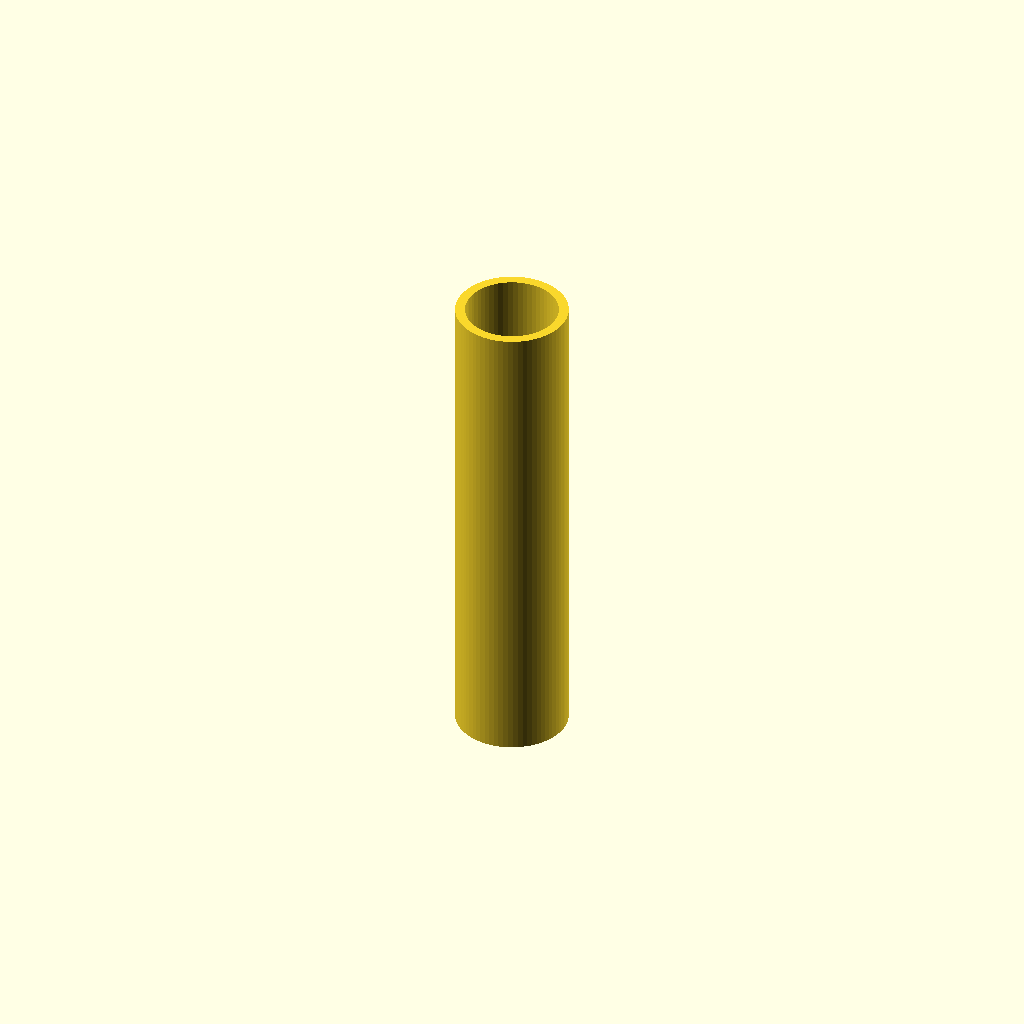
Cell 1: the model at its default parameters.
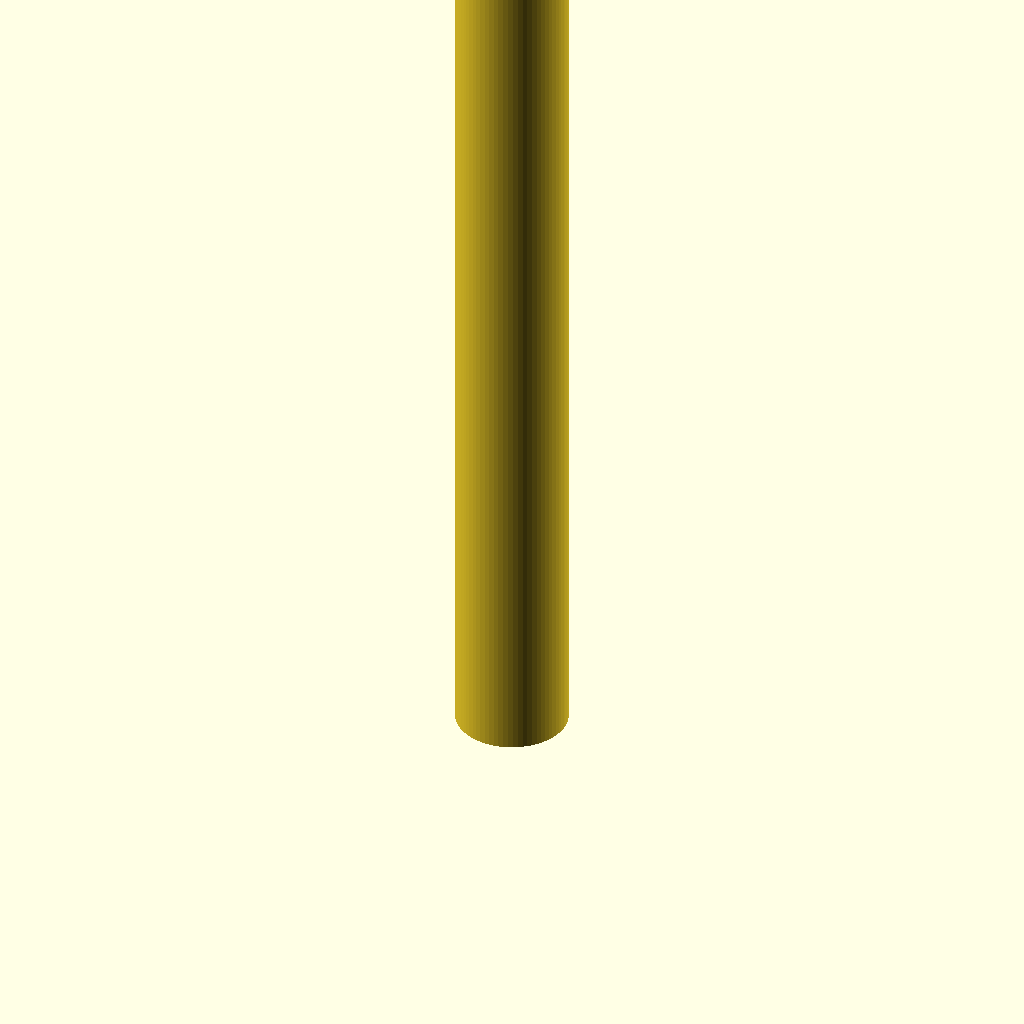
Cell 2: height = 100 (everything else at default).
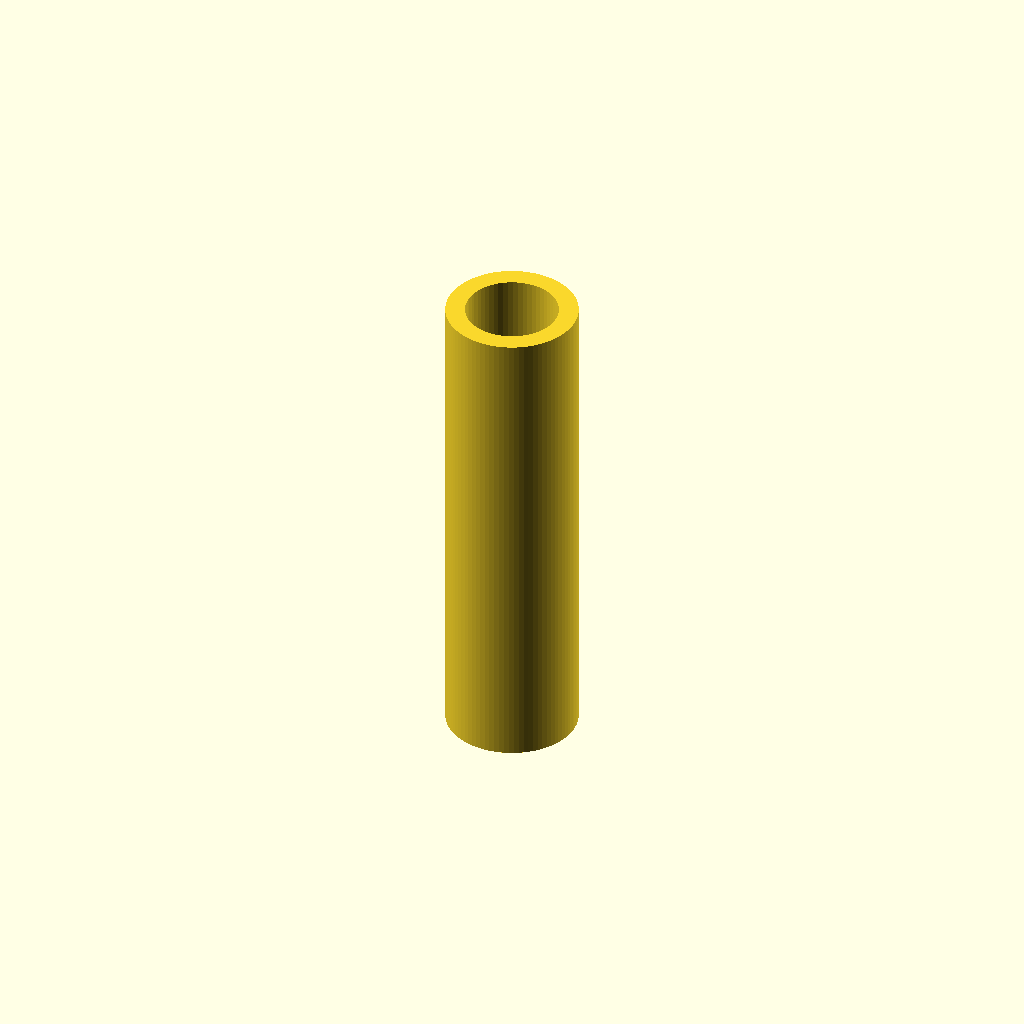
Cell 3: the same model with width = 2.
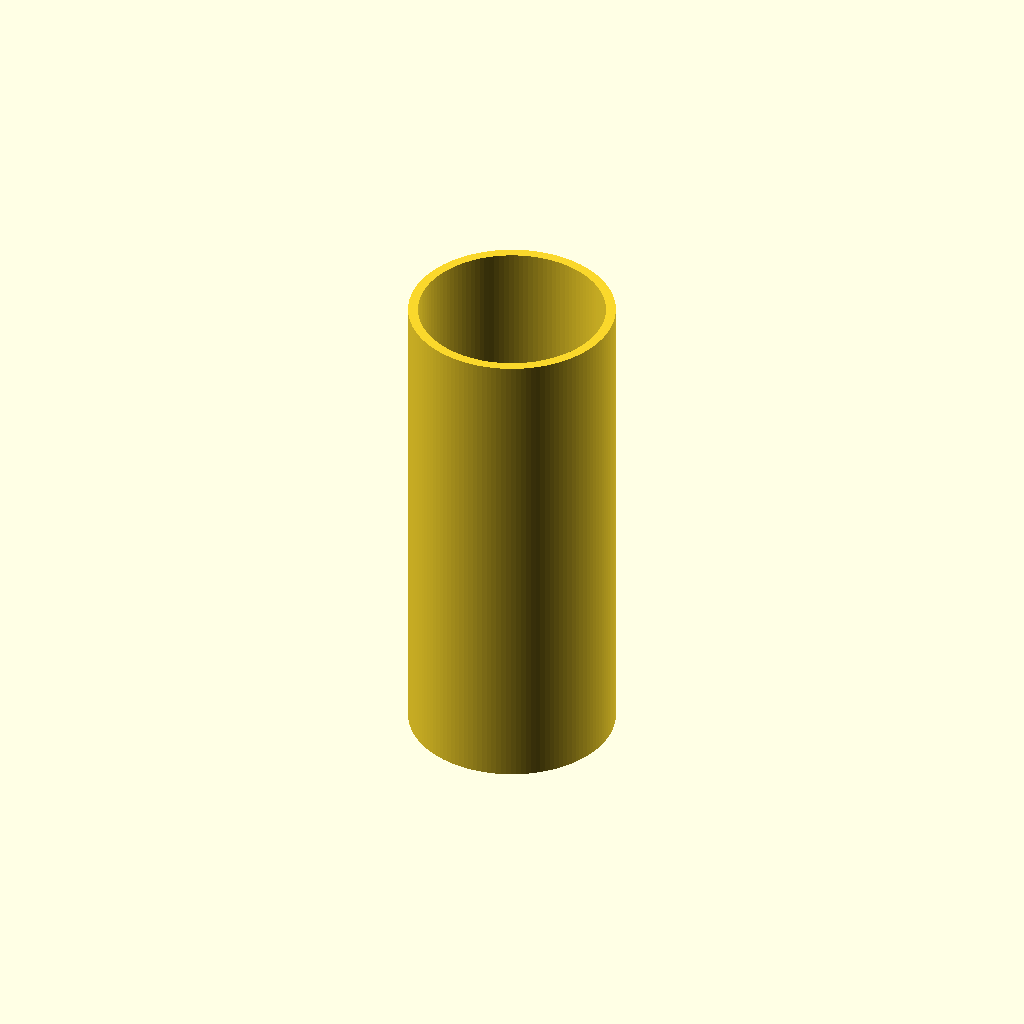
Cell 4: innerDiameter = 19 (everything else at default).
All cells are drawn from one camera (rotation 55°, 0°, 25°, orthographic, colour scheme Cornfield), so only the parameter changes between them.
Source of the model, samples/simple-tube.scad:
/**
 * Samples using the camelSCAD library.
 *
 * A simple parametric pipe.
 *
 * @author jsconan
 * @license CC0-1.0
 */

// As we need to use some shapes, use the right entry point of the library
use <../shapes.scad>
include <../core/constants.scad>

// We will render the object using the specifications of this mode
renderMode = MODE_PROD;

// Defines the dimensions of the pipe
height = 50;
width = 1;
innerDiameter = 9.5;
outerDiameter = innerDiameter + width * 2;

// Sets the minimum facet angle and size using the defined render mode.
applyMode(renderMode) {
    // And draw the pipe accordingly
    pipe(d=outerDiameter, h=height, w=width);
}
Customizer parameters (derived from the source; name, type, default, range or options):
height: number, default 50
width: number, default 1
innerDiameter: number, default 9.5
